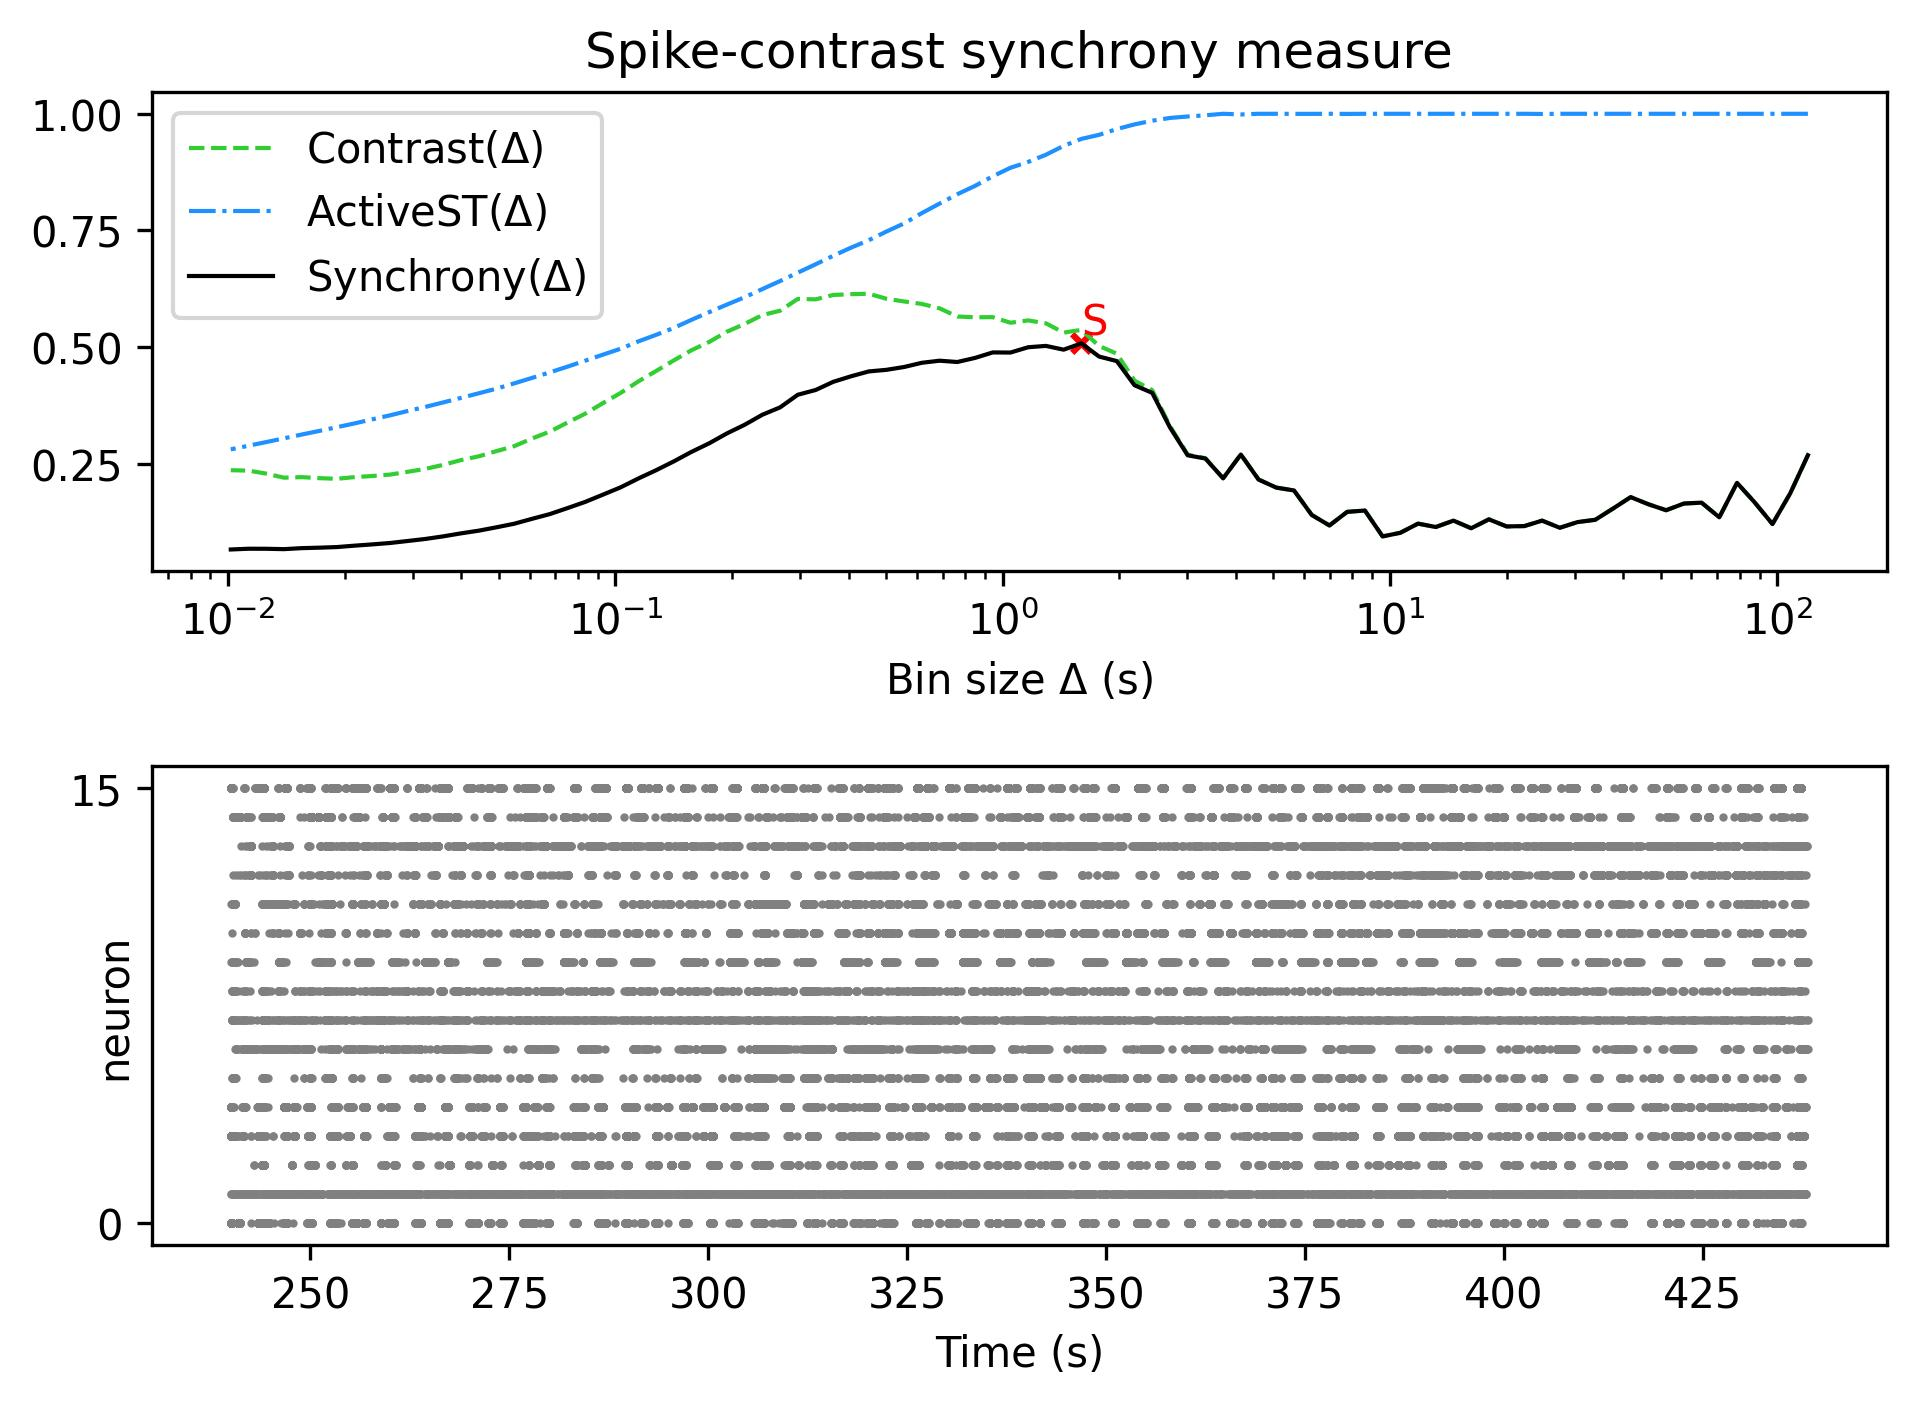

The file beside this chart, header and first rows:
, Spike-contrast (120.0 s), Spike-contrast (108.0 s), Spike-contrast (97.2 s), Spike-contrast (87.48 s), Spike-contrast (78.732 s), Spike-contrast (70.859 s), Spike-contrast (63.773 s), Spike-contrast (57.396 s), Spike-contrast (51.656 s), Spike-contrast (46.49 s), Spike-contrast (41.841 s), Spike-contrast (37.657 s), Spike-contrast (33.892 s), Spike-contrast (30.502 s), Spike-contrast (27.452 s), Spike-contrast (24.707 s), Spike-contrast (22.236 s), Spike-contrast (20.013 s), Spike-contrast (18.011 s), Spike-contrast (16.21 s), Spike-contrast (14.589 s), Spike-contrast (13.13 s), Spike-contrast (11.817 s)
0, 0.2683, 0.1865, 0.1209, 0.1671, 0.2091, 0.1353, 0.1667, 0.1648, 0.1505, 0.1633, 0.1786, 0.154, 0.13, 0.1251, 0.1129, 0.1282, 0.1165, 0.1157, 0.131, 0.1118, 0.1282, 0.1145, 0.1218
